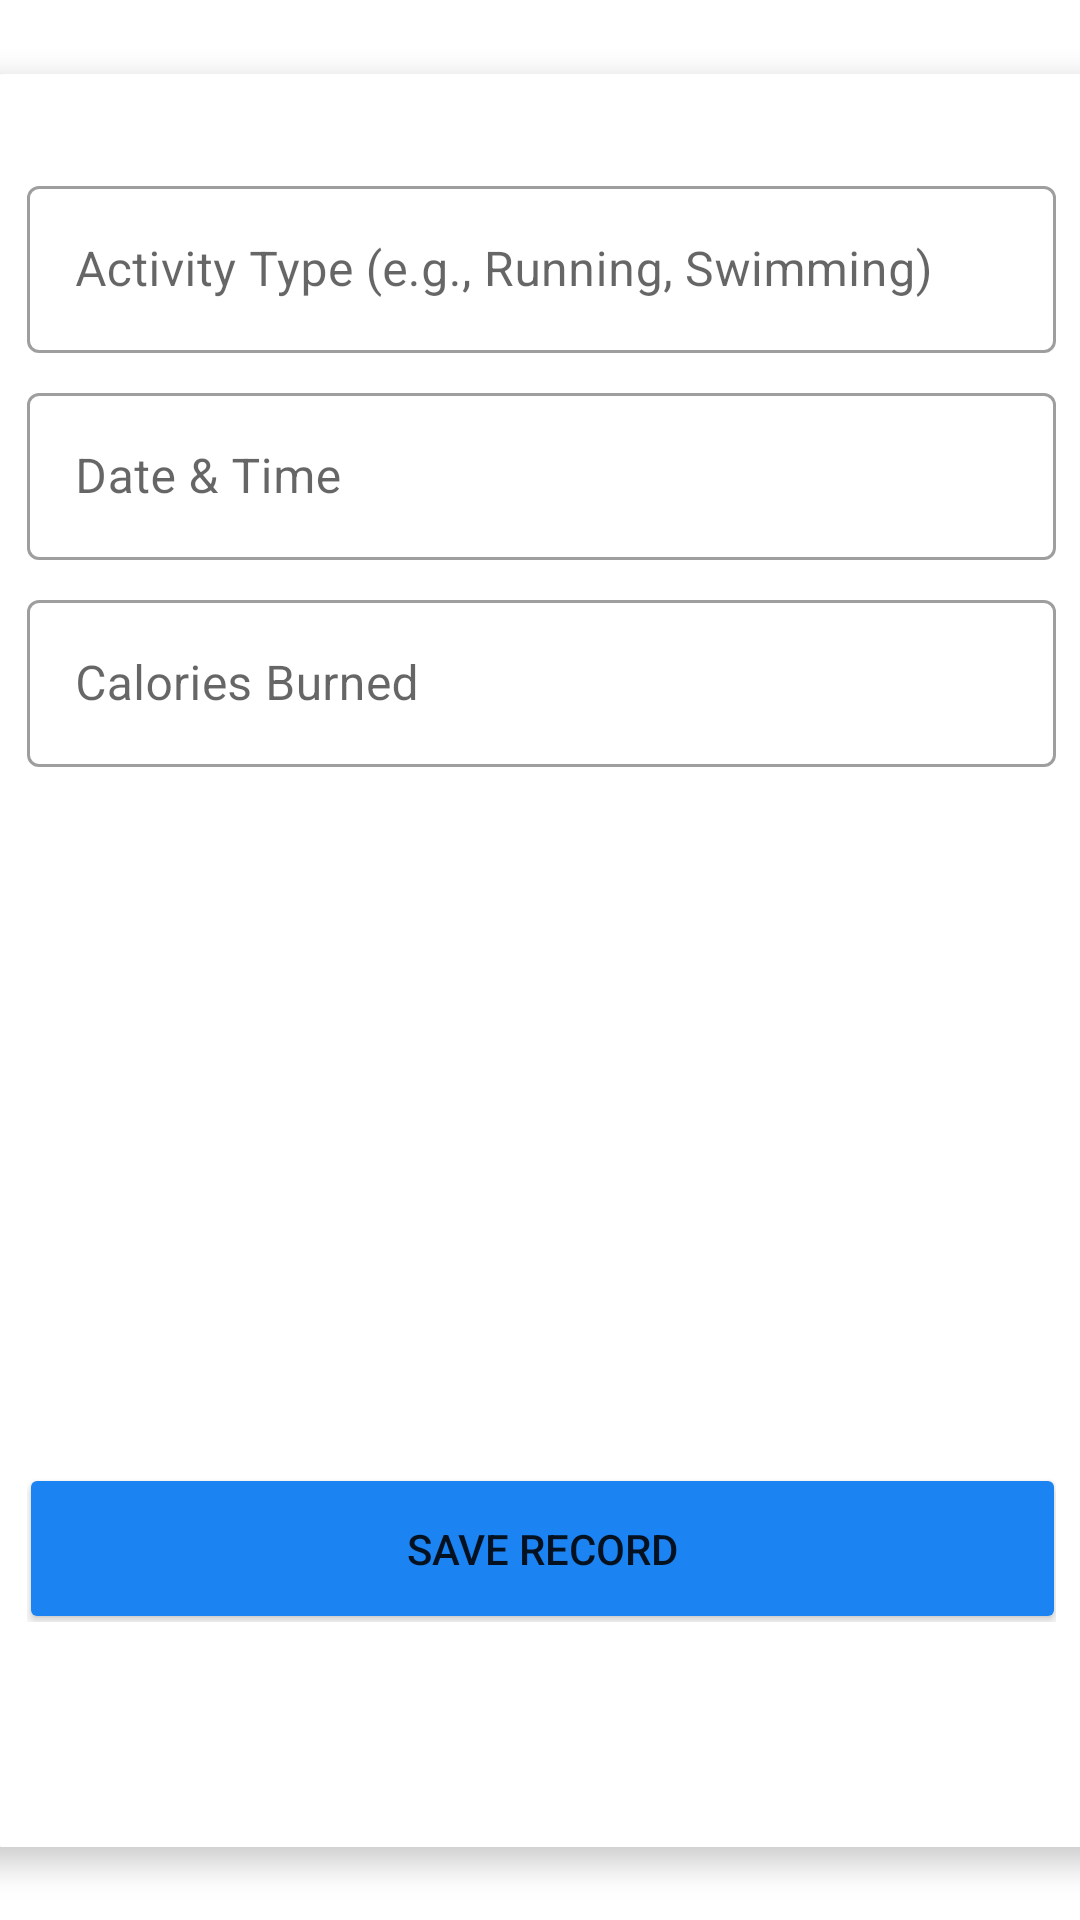

Here is an Android app screen rendered from its layout file. Give the layout XML and the strings, colors and styles it references.
<!-- AndroidManifest.xml: application theme AppTheme -->
<!-- res/layout/activity_add_exercise.xml -->
<?xml version="1.0" encoding="utf-8"?>
<androidx.constraintlayout.widget.ConstraintLayout xmlns:android="http://schemas.android.com/apk/res/android"
    xmlns:app="http://schemas.android.com/apk/res-auto"
    xmlns:tools="http://schemas.android.com/tools"
    android:id="@+id/relativeLayout"
    android:layout_width="match_parent"
    android:layout_height="match_parent">

  <FrameLayout
      android:id="@+id/toolbar_container"
      android:layout_width="match_parent"
      android:layout_height="wrap_content"
      app:layout_constraintTop_toTopOf="parent">
    
  </FrameLayout>

  <TextView
      android:id="@+id/main_cardTitle1"
      android:layout_width="wrap_content"
      android:layout_height="wrap_content"
      android:layout_marginBottom="28dp"
      android:text="Add Record"
      android:textColor="@color/material_dynamic_neutral_variant30"
      android:textSize="25sp"
      android:textStyle="bold"
      app:layout_constraintBottom_toTopOf="@+id/exerciseCard"
      app:layout_constraintEnd_toEndOf="parent"
      app:layout_constraintHorizontal_bias="0.064"
      app:layout_constraintStart_toStartOf="parent"
      app:layout_constraintTop_toBottomOf="@+id/toolbar_container"
      app:layout_constraintVertical_bias="1.0" />

  <androidx.cardview.widget.CardView
        android:id="@+id/exerciseCard"
        android:layout_width="375dp"
        android:layout_height="591dp"
        android:layout_margin="16dp"
        app:cardCornerRadius="8dp"
        app:cardElevation="6dp"
        app:layout_constraintBottom_toBottomOf="parent"
        app:layout_constraintEnd_toEndOf="parent"
        app:layout_constraintStart_toStartOf="parent"
        app:layout_constraintTop_toBottomOf="@id/toolbar_container">

        <androidx.constraintlayout.widget.ConstraintLayout
            android:layout_width="match_parent"
            android:layout_height="532dp"
            android:padding="16dp">

            <com.google.android.material.textfield.TextInputLayout
                android:id="@+id/activityTypeInputLayout"
                style="@style/Widget.MaterialComponents.TextInputLayout.OutlinedBox"
                android:layout_width="0dp"
                android:layout_height="wrap_content"
                android:layout_marginTop="16dp"
                app:layout_constraintEnd_toEndOf="parent"
                app:layout_constraintStart_toStartOf="parent"
                app:layout_constraintTop_toTopOf="parent">

                <com.google.android.material.textfield.TextInputEditText
                    android:id="@+id/activityTypeEditText"
                    android:layout_width="match_parent"
                    android:layout_height="wrap_content"
                    android:hint="Activity Type (e.g., Running, Swimming)"
                    android:inputType="text" />
            </com.google.android.material.textfield.TextInputLayout>

            <com.google.android.material.textfield.TextInputLayout
                android:id="@+id/dateTimeInputLayout"
                style="@style/Widget.MaterialComponents.TextInputLayout.OutlinedBox"
                android:layout_width="0dp"
                android:layout_height="wrap_content"
                android:layout_marginTop="8dp"
                app:layout_constraintEnd_toEndOf="parent"
                app:layout_constraintStart_toStartOf="parent"
                app:layout_constraintTop_toBottomOf="@id/activityTypeInputLayout">

                <com.google.android.material.textfield.TextInputEditText
                    android:id="@+id/dateTimeEditText"
                    android:layout_width="match_parent"
                    android:layout_height="wrap_content"
                    android:focusable="false"
                    android:hint="Date &amp; Time"
                    android:onClick="showDateTimePicker" />
            </com.google.android.material.textfield.TextInputLayout>

            <com.google.android.material.textfield.TextInputLayout
                android:id="@+id/caloriesInputLayout"
                style="@style/Widget.MaterialComponents.TextInputLayout.OutlinedBox"
                android:layout_width="0dp"
                android:layout_height="wrap_content"
                android:layout_marginTop="8dp"
                app:layout_constraintEnd_toEndOf="parent"
                app:layout_constraintStart_toStartOf="parent"
                app:layout_constraintTop_toBottomOf="@id/dateTimeInputLayout">

                <com.google.android.material.textfield.TextInputEditText
                    android:id="@+id/caloriesEditText"
                    android:layout_width="match_parent"
                    android:layout_height="wrap_content"
                    android:hint="Calories Burned"
                    android:inputType="numberDecimal" />
            </com.google.android.material.textfield.TextInputLayout>

            <ImageView
                android:id="@+id/exerciseImageView"
                android:layout_width="0dp"
                android:layout_height="200dp"
                android:layout_marginTop="16dp"
                android:scaleType="centerCrop"
                app:layout_constraintEnd_toEndOf="parent"
                app:layout_constraintStart_toStartOf="parent"
                app:layout_constraintTop_toBottomOf="@id/caloriesInputLayout" />

            <Button
                android:id="@+id/saveExerciseButton"
                android:layout_width="349dp"
                android:layout_height="57dp"
                android:layout_marginTop="16dp"
                android:text="Save Record"
                app:backgroundTint="@color/button_primary"
                app:cornerRadius="15dp"
                app:layout_constraintEnd_toEndOf="parent"
                app:layout_constraintStart_toStartOf="parent"
                app:layout_constraintTop_toBottomOf="@id/exerciseImageView" />


        </androidx.constraintlayout.widget.ConstraintLayout>
    </androidx.cardview.widget.CardView>

</androidx.constraintlayout.widget.ConstraintLayout>
<!-- resources referenced by this layout -->
<resources>
  <color name="button_primary">#FF1B84F2</color>  // Example color
  <style name="AppTheme" parent="Theme.MaterialComponents.Light.NoActionBar">
  
      </style>
</resources>
